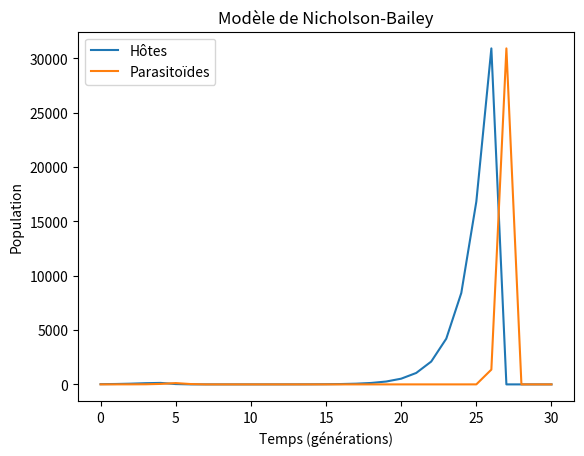

Generate this figure with matplotlib:

#%%
                #Exercice 1
def fib(n):
    a, b = 1, 1
    while b <= n:
        a, b = b, a + b
    return b

# Tests
print("Fibonacci de 75 est:", fib(75))
print("Fibonacci de 50 est:", fib(50))
print("Fibonacci de 100 est:", fib(100))
# %%
                 #Exercice 2
import numpy as np

BOS = [2.67, 1.00, 1.21, 3.09, 3.43, 4.71, 3.88, 3.08, 4.10, 2.62, 1.01, 5.93]
MER = [6.83, 3.63, 7.20, 2.68, 2.05, 2.96, 1.04, 0.00, 0.03, 6.71, 8.28, 6.85]

# Calcul des précipitations totales et moyennes
total_BOS = sum(BOS)
mean_BOS = np.mean(BOS)
total_MER = sum(MER)
mean_MER = np.mean(MER)

# Mois où les précipitations sont supérieures à la moyenne
months_above_mean_BOS = [i + 1 for i, val in enumerate(BOS) if val > mean_BOS]
months_above_mean_MER = [i + 1 for i, val in enumerate(MER) if val > mean_MER]

# Mois où les précipitations de Boston sont inférieures à celles de Seattle
months_BOS_less_MER = [i + 1 for i, (b, m) in enumerate(zip(BOS, MER)) if b < m]

print(f"Total BOS: {total_BOS}, Moyenne BOS: {mean_BOS}")
print(f"Total MER: {total_MER}, Moyenne MER: {mean_MER}")
print(f"Mois > Moyenne BOS: {months_above_mean_BOS}")
print(f"Mois > Moyenne MER: {months_above_mean_MER}")
print(f"Mois BOS < MER: {months_BOS_less_MER}")
# %%
                     #Exercice 3
import numpy as np 
from scipy.stats import norm

def correlation_test(X, Y, r0):
    n = len(X)
    r = np.corrcoef(X, Y)[0, 1]
    Z = 0.5 * np.log((1 + r) / (1 - r))
    Z0 = 0.5 * np.log((1 + r0) / (1 - r0))
    T = (Z - Z0) * np.sqrt(n - 3)
    p_value = 2 * (1 - norm.cdf(abs(T)))
    return r, p_value

# Exemple de données
X = [1, 2, 3, 4, 5]
Y = [2, 4, 6, 8, 10]

# Tests
r, p0 = correlation_test(X, Y, 0)
print(f"Corrélation: {r}, p-valeur pour r0=0: {p0}")
r, p6 = correlation_test(X, Y, 0.6)
print(f"Corrélation: {r}, p-valeur pour r0=0.6: {p6}")

#%%
                         #Exercice 4
import numpy as np
import matplotlib.pyplot as plt

# Paramètres
r = 2
a = 0.05
beta = 1
generations = 30
host_pop = [20]
parasitoid_pop = [2]

# Modèle
for t in range(generations):
    H_next = host_pop[-1] * np.exp(-a * parasitoid_pop[-1]) * r
    P_next = host_pop[-1] * (1 - np.exp(-a * parasitoid_pop[-1])) * beta
    host_pop.append(H_next)
    parasitoid_pop.append(P_next)

# Graphique
time = range(generations + 1)
plt.plot(time, host_pop, label="Hôtes")
plt.plot(time, parasitoid_pop, label="Parasitoïdes")
plt.xlabel("Temps (générations)")
plt.ylabel("Population")
plt.legend()
plt.title("Modèle de Nicholson-Bailey")
plt.show()
# %%
